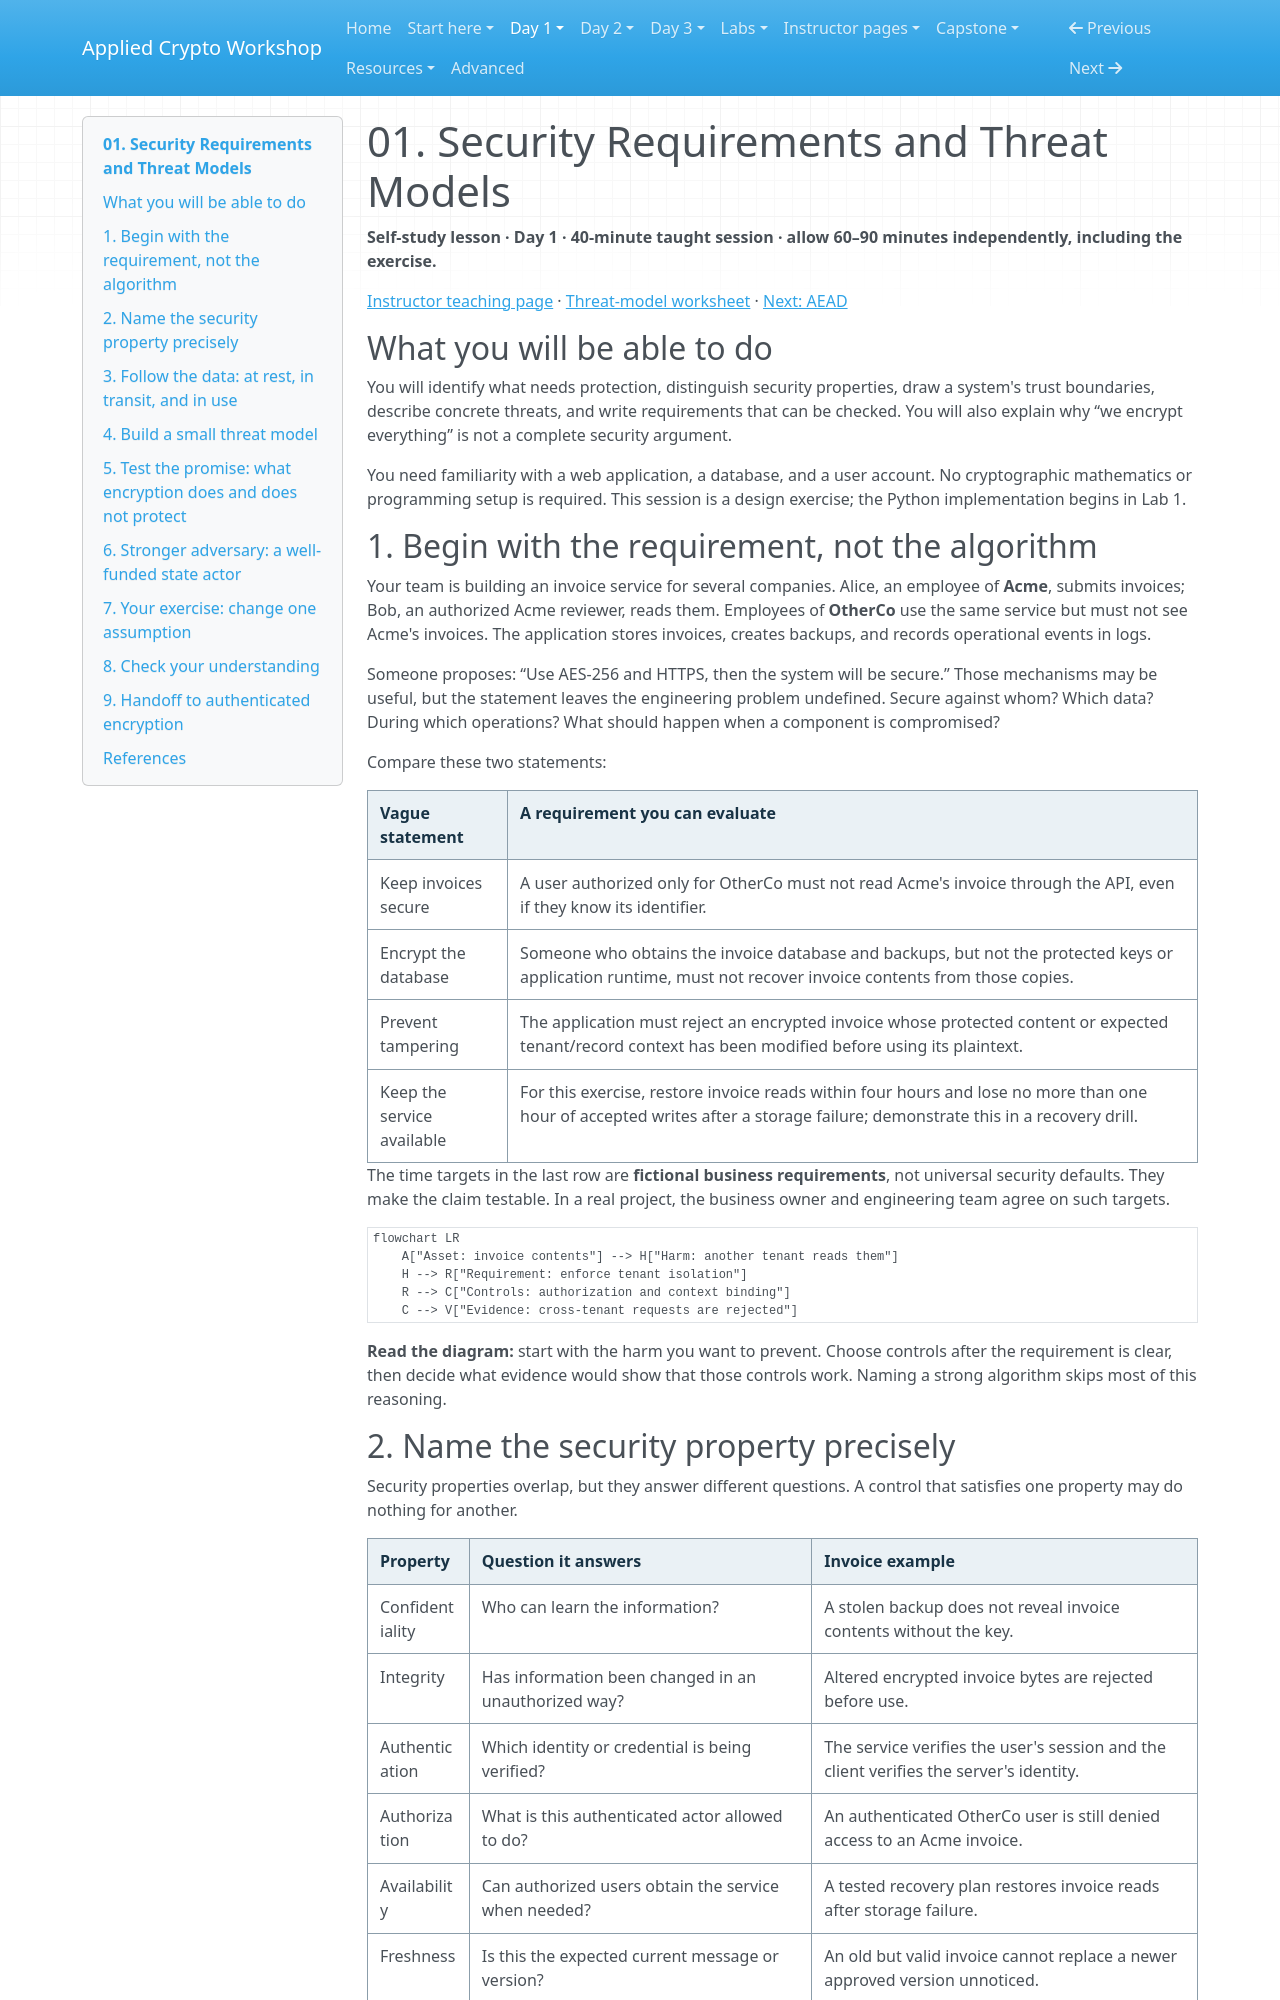

repository: hamdanabdellatef/applied-cryptography-pqc-workshop · page: day-1/01-security-requirements/index.html · generator: mkdocs

# 01. Security Requirements and Threat Models

**Self-study lesson · Day 1 · 40-minute taught session · allow 60–90 minutes independently, including the exercise.**

[Instructor teaching page](../teach/01-security-requirements.md) · [Threat-model worksheet](../resources/threat-model-worksheet.md) · [Next: AEAD](02-symmetric-aead.md)

## What you will be able to do

You will identify what needs protection, distinguish security properties, draw a system's trust boundaries, describe concrete threats, and write requirements that can be checked. You will also explain why “we encrypt everything” is not a complete security argument.

You need familiarity with a web application, a database, and a user account. No cryptographic mathematics or programming setup is required. This session is a design exercise; the Python implementation begins in Lab 1.

## 1. Begin with the requirement, not the algorithm

Your team is building an invoice service for several companies. Alice, an employee of **Acme**, submits invoices; Bob, an authorized Acme reviewer, reads them. Employees of **OtherCo** use the same service but must not see Acme's invoices. The application stores invoices, creates backups, and records operational events in logs.

Someone proposes: “Use AES-256 and HTTPS, then the system will be secure.” Those mechanisms may be useful, but the statement leaves the engineering problem undefined. Secure against whom? Which data? During which operations? What should happen when a component is compromised?

Compare these two statements:

| Vague statement | A requirement you can evaluate |
| --- | --- |
| Keep invoices secure | A user authorized only for OtherCo must not read Acme's invoice through the API, even if they know its identifier. |
| Encrypt the database | Someone who obtains the invoice database and backups, but not the protected keys or application runtime, must not recover invoice contents from those copies. |
| Prevent tampering | The application must reject an encrypted invoice whose protected content or expected tenant/record context has been modified before using its plaintext. |
| Keep the service available | For this exercise, restore invoice reads within four hours and lose no more than one hour of accepted writes after a storage failure; demonstrate this in a recovery drill. |

The time targets in the last row are **fictional business requirements**, not universal security defaults. They make the claim testable. In a real project, the business owner and engineering team agree on such targets.

```mermaid
flowchart LR
    A["Asset: invoice contents"] --> H["Harm: another tenant reads them"]
    H --> R["Requirement: enforce tenant isolation"]
    R --> C["Controls: authorization and context binding"]
    C --> V["Evidence: cross-tenant requests are rejected"]
```

**Read the diagram:** start with the harm you want to prevent. Choose controls after the requirement is clear, then decide what evidence would show that those controls work. Naming a strong algorithm skips most of this reasoning.

## 2. Name the security property precisely

Security properties overlap, but they answer different questions. A control that satisfies one property may do nothing for another.

| Property | Question it answers | Invoice example |
| --- | --- | --- |
| Confidentiality | Who can learn the information? | A stolen backup does not reveal invoice contents without the key. |
| Integrity | Has information been changed in an unauthorized way? | Altered encrypted invoice bytes are rejected before use. |
| Authentication | Which identity or credential is being verified? | The service verifies the user's session and the client verifies the server's identity. |
| Authorization | What is this authenticated actor allowed to do? | An authenticated OtherCo user is still denied access to an Acme invoice. |
| Availability | Can authorized users obtain the service when needed? | A tested recovery plan restores invoice reads after storage failure. |
| Freshness | Is this the expected current message or version? | An old but valid invoice cannot replace a newer approved version unnoticed. |
| Accountability | Can actions be investigated and attributed with appropriate evidence? | Protected audit events identify who approved a change and when. |
